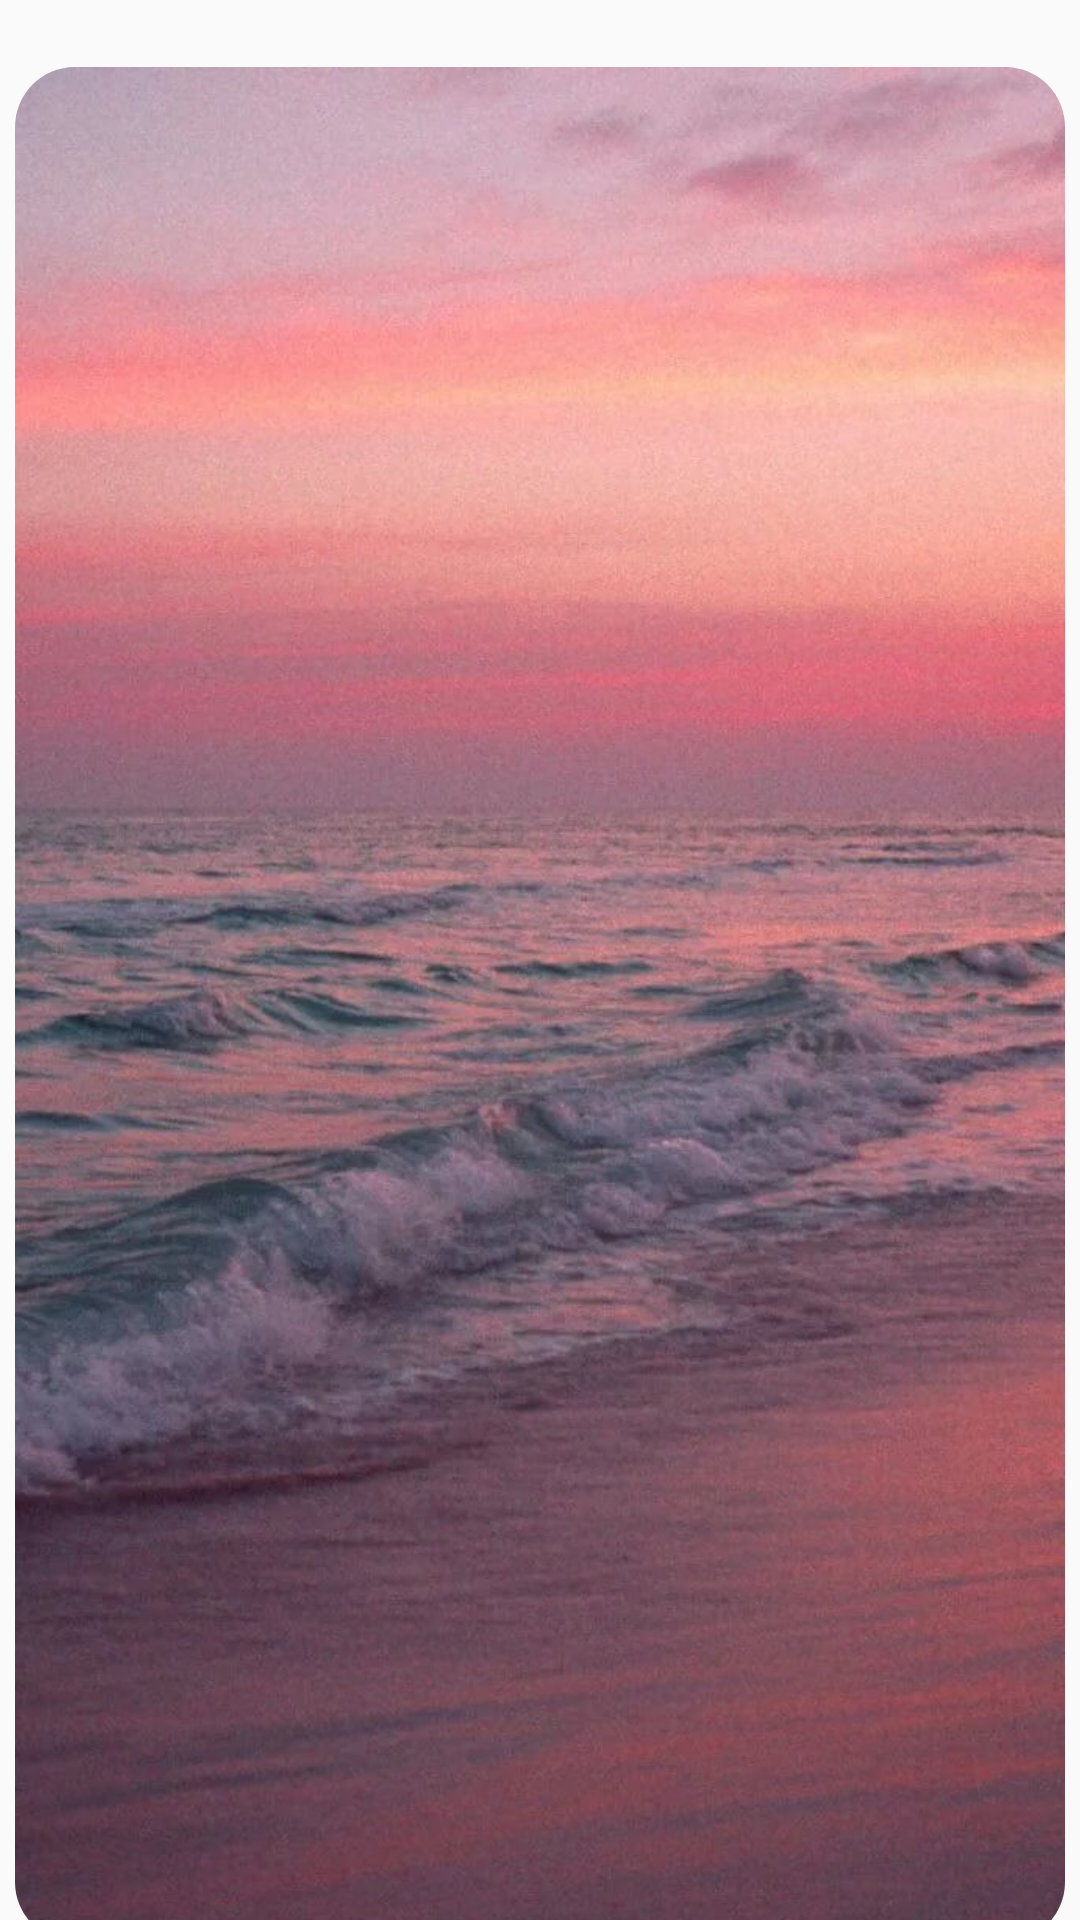

Write the Android layout XML for this screen, with the resource values it uses.
<!-- AndroidManifest.xml: application theme AppTheme -->
<!-- res/layout/fragment_video.xml -->
<?xml version="1.0" encoding="utf-8"?>
<FrameLayout android:layout_height="match_parent"
             xmlns:app="http://schemas.android.com/apk/res-auto"
             android:layout_width="match_parent"
             xmlns:android="http://schemas.android.com/apk/res/android">


    <androidx.cardview.widget.CardView
        xmlns:tools="http://schemas.android.com/tools"

        android:id="@+id/cardview"
            android:layout_width="match_parent"
            android:layout_height="match_parent"
            app:cardCornerRadius="20dp"
        android:layout_marginRight="5dp"
        android:layout_marginLeft="5dp"
            android:elevation="0dp"
            android:layout_gravity="center"
            android:layout_marginTop="15dp"
            app:layout_constraintTop_toTopOf="parent"
            app:cardElevation="0dp">
        <ImageView
                android:id="@+id/imageview"
                android:layout_width="match_parent"
                android:src="@drawable/cloudpink"
                android:scaleType="centerCrop"
                android:layout_height="match_parent"
                android:layout_gravity="center"
                android:foregroundGravity="center"
              />
    </androidx.cardview.widget.CardView>
</FrameLayout>
<!-- resources referenced by this layout -->
<resources>
  <!-- drawable cloudpink: jpg bitmap (drawable, 278782 bytes) -->
  <style name="AppTheme" parent="Theme.AppCompat.DayNight.NoActionBar">
          
          <item name="colorPrimary">@color/colorPrimary</item>
          <item name="colorPrimaryDark">@color/colorPrimaryDark</item>
          <item name="colorAccent">@color/colorAccent</item>
      </style>
  <!-- not gathered from this repository: default colours our renderer supplied (Android Studio template values) -->
  <color name="colorPrimary">#FF6200EE</color>
  <color name="colorPrimaryDark">#FF3700B3</color>
  <color name="colorAccent">#FF03DAC5</color>
</resources>
